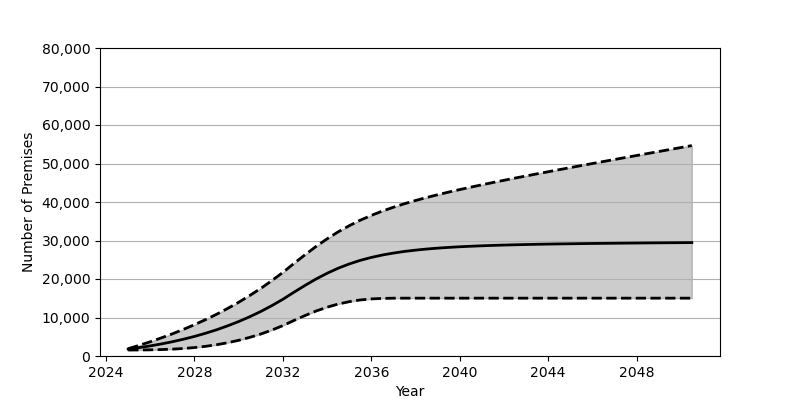

The table this chart was drawn from, first rows:
Date, Low, Base, High
2025-01, 1553, 1801, 1890
2025-07, 1568, 2180, 2767
2026-01, 1602, 2626, 3698
2026-07, 1671, 3130, 4698
2027-01, 1784, 3707, 5760
2027-07, 1951, 4352, 6907
2028-01, 2191, 5084, 8132
2028-07, 2513, 5902, 9441
2029-01, 2928, 6810, 10842
2029-07, 3450, 7829, 12344
2030-01, 4078, 8951, 13964
2030-07, 4834, 10191, 15701
2031-01, 5711, 11562, 17560
2031-07, 6729, 13072, 19564
2032-01, 7896, 14734, 21716
2032-07, 9226, 16555, 24031
2033-01, 10509, 18331, 26298
2033-07, 11677, 19992, 28446
2034-01, 12682, 21489, 30440
2034-07, 13493, 22794, 32239
2035-01, 14114, 23906, 33842
2035-07, 14558, 24837, 35264
2036-01, 14828, 25599, 36521
2036-07, 14961, 26229, 37643
2037-01, 15016, 26738, 38644
2037-07, 15024, 27161, 39558
2038-01, 15024, 27497, 40390
2038-07, 15024, 27781, 41162
2039-01, 15024, 28016, 41887
2039-07, 15024, 28208, 42575
2040-01, 15024, 28375, 43228
2040-07, 15024, 28509, 43860
2041-01, 15024, 28626, 44470
2041-07, 15024, 28724, 45058
2042-01, 15024, 28815, 45639
2042-07, 15024, 28886, 46210
2043-01, 15024, 28954, 46766
2043-07, 15024, 29014, 47317
2044-01, 15024, 29067, 47860
2044-07, 15024, 29111, 48398
2045-01, 15024, 29149, 48933
2045-07, 15024, 29192, 49463
2046-01, 15024, 29228, 49992
2046-07, 15024, 29259, 50518
2047-01, 15024, 29289, 51040
2047-07, 15024, 29318, 51560
2048-01, 15024, 29345, 52079
2048-07, 15024, 29372, 52595
2049-01, 15024, 29394, 53112
2049-07, 15024, 29417, 53629
2050-01, 15024, 29437, 54143
2050-07, 15024, 29461, 54654
